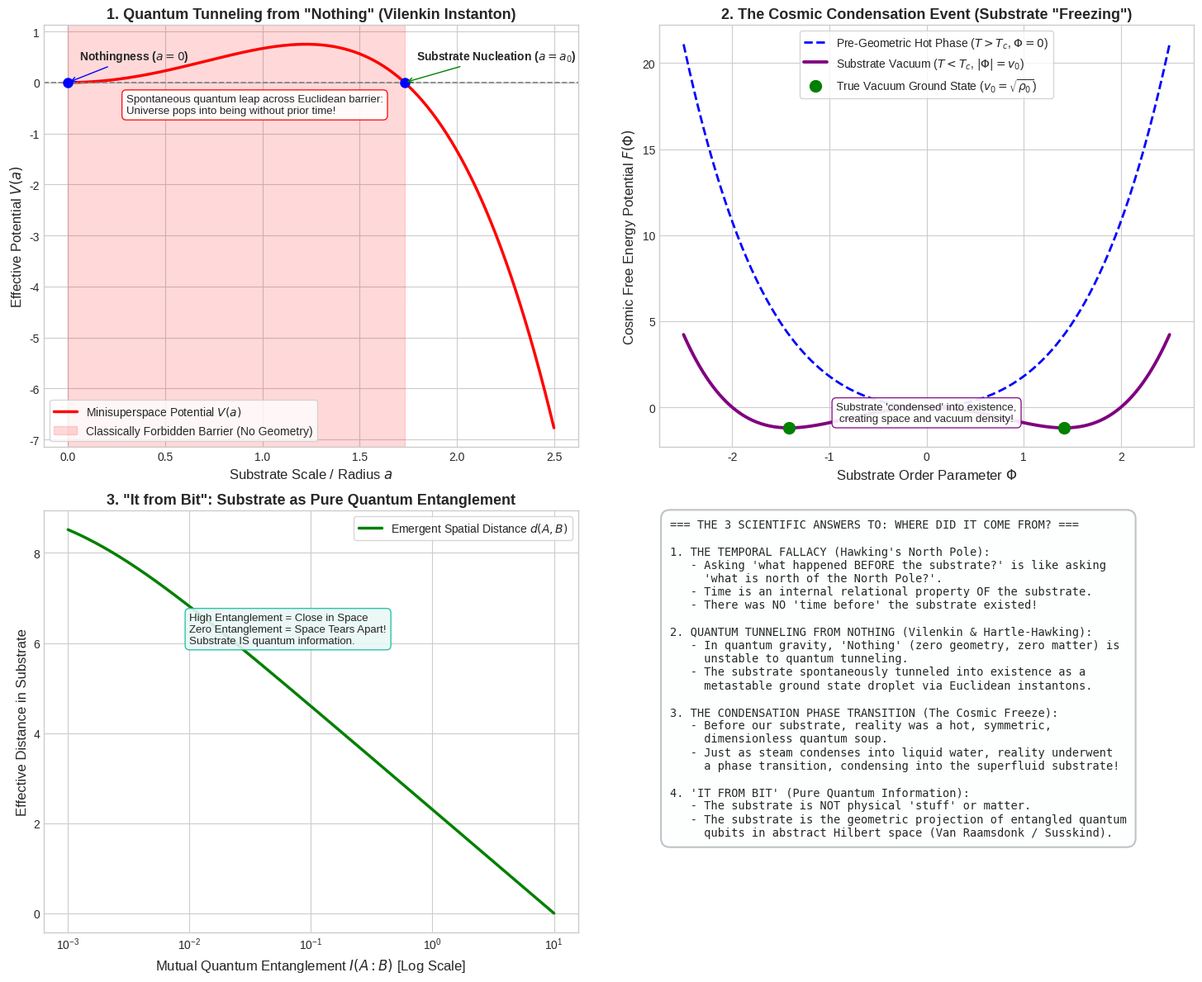

Generate this figure with matplotlib:
"""
Simulation and Mathematical Modeling of:
1. Quantum Tunneling from 'Nothing' (Vilenkin Instanton / Hartle-Hawking No-Boundary).
2. The Pre-Geometric Condensation Phase Transition (Symmetric Phase -> Substrate Vacuum VEV).
3. Spacetime from Quantum Information (Ryu-Takayanagi Entanglement Distance).
"""

import numpy as np
import matplotlib.pyplot as plt

def simulate_vilenkin_tunneling_from_nothing():
    """
    Vilenkin Quantum Creation of the Universe from 'Nothing':
    De Sitter minisuperspace potential V(a) = a^2 - (Lambda / 3) * a^4.
    A universe of scale factor a tunnels from a = 0 (no space, no geometry)
    through the classically forbidden Euclidean barrier to a_0 = sqrt(3 / Lambda).
    Tunneling probability P ~ exp(- 2 * S_Euclidean / hbar).
    """
    print("Simulating quantum tunneling from 'Nothing'...")
    a_vals = np.linspace(0.0, 2.5, 400) # scale factor / substrate radius
    Lambda = 1.0 # cosmological constant / substrate expansion parameter
    
    # Minisuperspace effective potential
    V_a = a_vals**2 - (Lambda / 3.0) * a_vals**4
    
    # Turning point / nucleation radius
    a_0 = np.sqrt(3.0 / Lambda)
    
    return a_vals, V_a, a_0

def simulate_condensation_phase_transition():
    """
    Birth of the Substrate as a Cosmic Condensation (Symmetry Breaking):
    Free energy F(Phi, T) = alpha * (T - T_c) * |Phi|^2 + beta * |Phi|^4.
    At T > T_c (Pre-geometric phase): Minimum at |Phi| = 0 (No substrate, no metric).
    At T < T_c (Condensation): The substrate condenses with non-zero vacuum expectation
    value v_0 = sqrt(alpha * (T_c - T) / (2 * beta)).
    """
    print("Simulating pre-geometric condensation phase transition...")
    phi_vals = np.linspace(-2.5, 2.5, 300)
    
    # 3 temperatures: Above T_c, at T_c, below T_c
    F_hot = 1.5 * (phi_vals**2) + 0.3 * (phi_vals**4)      # T > T_c (Unbroken, no substrate)
    F_critical = 0.0 * (phi_vals**2) + 0.3 * (phi_vals**4) # T = T_c (Critical point)
    F_cold = - 1.2 * (phi_vals**2) + 0.3 * (phi_vals**4)   # T < T_c (Substrate is born: VEV v_0)
    
    # Minimum for F_cold
    v_0 = np.sqrt(1.2 / (2.0 * 0.3))
    
    return phi_vals, F_hot, F_critical, F_cold, v_0

def simulate_spacetime_from_entanglement():
    """
    Van Raamsdonk / Ryu-Takayanagi: Spacetime emergent from Entanglement Entropy.
    Distance d(A, B) between two regions in the substrate scales inversely with
    their mutual quantum entanglement I(A: B):
    d(A, B) ~ - log(I(A: B)).
    When entanglement goes to zero (I -> 0), distance diverges to infinity (space tears apart).
    """
    print("Simulating emergence of substrate distance from quantum entanglement...")
    mutual_information = np.logspace(-3, 1, 300)
    # Emergent spatial distance
    d_spacetime = - np.log(mutual_information / np.max(mutual_information) + 1e-4)
    
    return mutual_information, d_spacetime

def plot_origin_of_substrate(a_vals, V_a, a_0, phi_vals, F_hot, F_crit, F_cold, v_0, I_mut, d_space):
    plt.style.use('seaborn-v0_8-whitegrid' if 'seaborn-v0_8-whitegrid' in plt.style.available else 'default')
    fig, axs = plt.subplots(2, 2, figsize=(15, 12))
    
    # Subplot 1: Quantum Tunneling from Nothing (Vilenkin Instanton)
    axs[0, 0].plot(a_vals, V_a, 'r-', lw=2.5, label='Minisuperspace Potential $V(a)$')
    axs[0, 0].axhline(0, color='gray', linestyle='--', lw=1.2)
    axs[0, 0].axvspan(0, a_0, color='red', alpha=0.15, label='Classically Forbidden Barrier (No Geometry)')
    axs[0, 0].plot([0, a_0], [0, 0], 'bo', markersize=8)
    axs[0, 0].annotate(r'Nothingness ($a = 0$)', xy=(0, 0), xytext=(10, 20), textcoords='offset points',
                       arrowprops=dict(arrowstyle="->", color='blue'), fontsize=10, fontweight='bold')
    axs[0, 0].annotate(r'Substrate Nucleation ($a = a_0$)', xy=(a_0, 0), xytext=(10, 20), textcoords='offset points',
                       arrowprops=dict(arrowstyle="->", color='green'), fontsize=10, fontweight='bold')
    axs[0, 0].set_xlabel('Substrate Scale / Radius $a$', fontsize=12)
    axs[0, 0].set_ylabel('Effective Potential $V(a)$', fontsize=12)
    axs[0, 0].set_title(r'1. Quantum Tunneling from "Nothing" (Vilenkin Instanton)', fontsize=13, fontweight='bold')
    axs[0, 0].legend(loc='lower left', frameon=True)
    axs[0, 0].text(0.3, -0.6, "Spontaneous quantum leap across Euclidean barrier:\nUniverse pops into being without prior time!",
                   fontsize=9.5, bbox=dict(boxstyle="round,pad=0.4", fc="white", ec="red", alpha=0.9))
    
    # Subplot 2: Cosmic Condensation (Phase Transition)
    axs[0, 1].plot(phi_vals, F_hot, 'b--', lw=2.0, label='Pre-Geometric Hot Phase ($T > T_c$, $\\Phi = 0$)')
    axs[0, 1].plot(phi_vals, F_cold, 'purple', lw=2.8, label=r'Substrate Vacuum ($T < T_c$, $|\Phi| = v_0$)')
    axs[0, 1].plot([-v_0, v_0], [np.min(F_cold), np.min(F_cold)], 'go', markersize=10, label=r'True Vacuum Ground State ($v_0 = \sqrt{\rho_0}$)')
    axs[0, 1].set_xlabel(r'Substrate Order Parameter $\Phi$', fontsize=12)
    axs[0, 1].set_ylabel('Cosmic Free Energy Potential $F(\\Phi)$', fontsize=12)
    axs[0, 1].set_title('2. The Cosmic Condensation Event (Substrate "Freezing")', fontsize=13, fontweight='bold')
    axs[0, 1].legend(loc='upper center', frameon=True, fontsize=10)
    axs[0, 1].text(0, -0.8, "Substrate 'condensed' into existence,\ncreating space and vacuum density!",
                   ha='center', fontsize=9.5, bbox=dict(boxstyle="round,pad=0.4", fc="white", ec="purple", alpha=0.9))
    
    # Subplot 3: Spacetime from Quantum Information (Van Raamsdonk)
    axs[1, 0].semilogx(I_mut, d_space, 'g-', lw=2.5, label='Emergent Spatial Distance $d(A, B)$')
    axs[1, 0].set_xlabel('Mutual Quantum Entanglement $I(A:B)$ [Log Scale]', fontsize=12)
    axs[1, 0].set_ylabel('Effective Distance in Substrate', fontsize=12)
    axs[1, 0].set_title(r'3. "It from Bit": Substrate as Pure Quantum Entanglement', fontsize=13, fontweight='bold')
    axs[1, 0].legend(loc='upper right', frameon=True)
    axs[1, 0].text(1e-2, 6.0, "High Entanglement = Close in Space\nZero Entanglement = Space Tears Apart!\nSubstrate IS quantum information.",
                   fontsize=9.5, bbox=dict(boxstyle="round,pad=0.4", fc="#e8f8f5", ec="#1abc9c", alpha=0.9))
    
    # Subplot 4: Synthesis Architecture
    axs[1, 1].axis('off')
    summary_text = (
        "=== THE 3 SCIENTIFIC ANSWERS TO: WHERE DID IT COME FROM? ===\n\n"
        "1. THE TEMPORAL FALLACY (Hawking's North Pole):\n"
        "   - Asking 'what happened BEFORE the substrate?' is like asking\n"
        "     'what is north of the North Pole?'.\n"
        "   - Time is an internal relational property OF the substrate.\n"
        "   - There was NO 'time before' the substrate existed!\n\n"
        "2. QUANTUM TUNNELING FROM NOTHING (Vilenkin & Hartle-Hawking):\n"
        "   - In quantum gravity, 'Nothing' (zero geometry, zero matter) is\n"
        "     unstable to quantum tunneling.\n"
        "   - The substrate spontaneously tunneled into existence as a\n"
        "     metastable ground state droplet via Euclidean instantons.\n\n"
        "3. THE CONDENSATION PHASE TRANSITION (The Cosmic Freeze):\n"
        "   - Before our substrate, reality was a hot, symmetric,\n"
        "     dimensionless quantum soup.\n"
        "   - Just as steam condenses into liquid water, reality underwent\n"
        "     a phase transition, condensing into the superfluid substrate!\n\n"
        "4. 'IT FROM BIT' (Pure Quantum Information):\n"
        "   - The substrate is NOT physical 'stuff' or matter.\n"
        "   - The substrate is the geometric projection of entangled quantum\n"
        "     qubits in abstract Hilbert space (Van Raamsdonk / Susskind)."
    )
    axs[1, 1].text(0.02, 0.98, summary_text, va='top', ha='left', family='monospace', fontsize=9.8,
                   bbox=dict(boxstyle="round,pad=0.8", fc="#fdfefe", ec="#bdc3c7", lw=1.5))
    
    plt.tight_layout()
    output_path = r'f:\Reality_theory\origin_of_substrate.png'
    plt.savefig(output_path, dpi=300)
    print(f"Origin of substrate plots saved to: {output_path}")

if __name__ == "__main__":
    a_vals, V_a, a_0 = simulate_vilenkin_tunneling_from_nothing()
    phi_vals, F_hot, F_crit, F_cold, v_0 = simulate_condensation_phase_transition()
    I_mut, d_space = simulate_spacetime_from_entanglement()
    plot_origin_of_substrate(a_vals, V_a, a_0, phi_vals, F_hot, F_crit, F_cold, v_0, I_mut, d_space)
